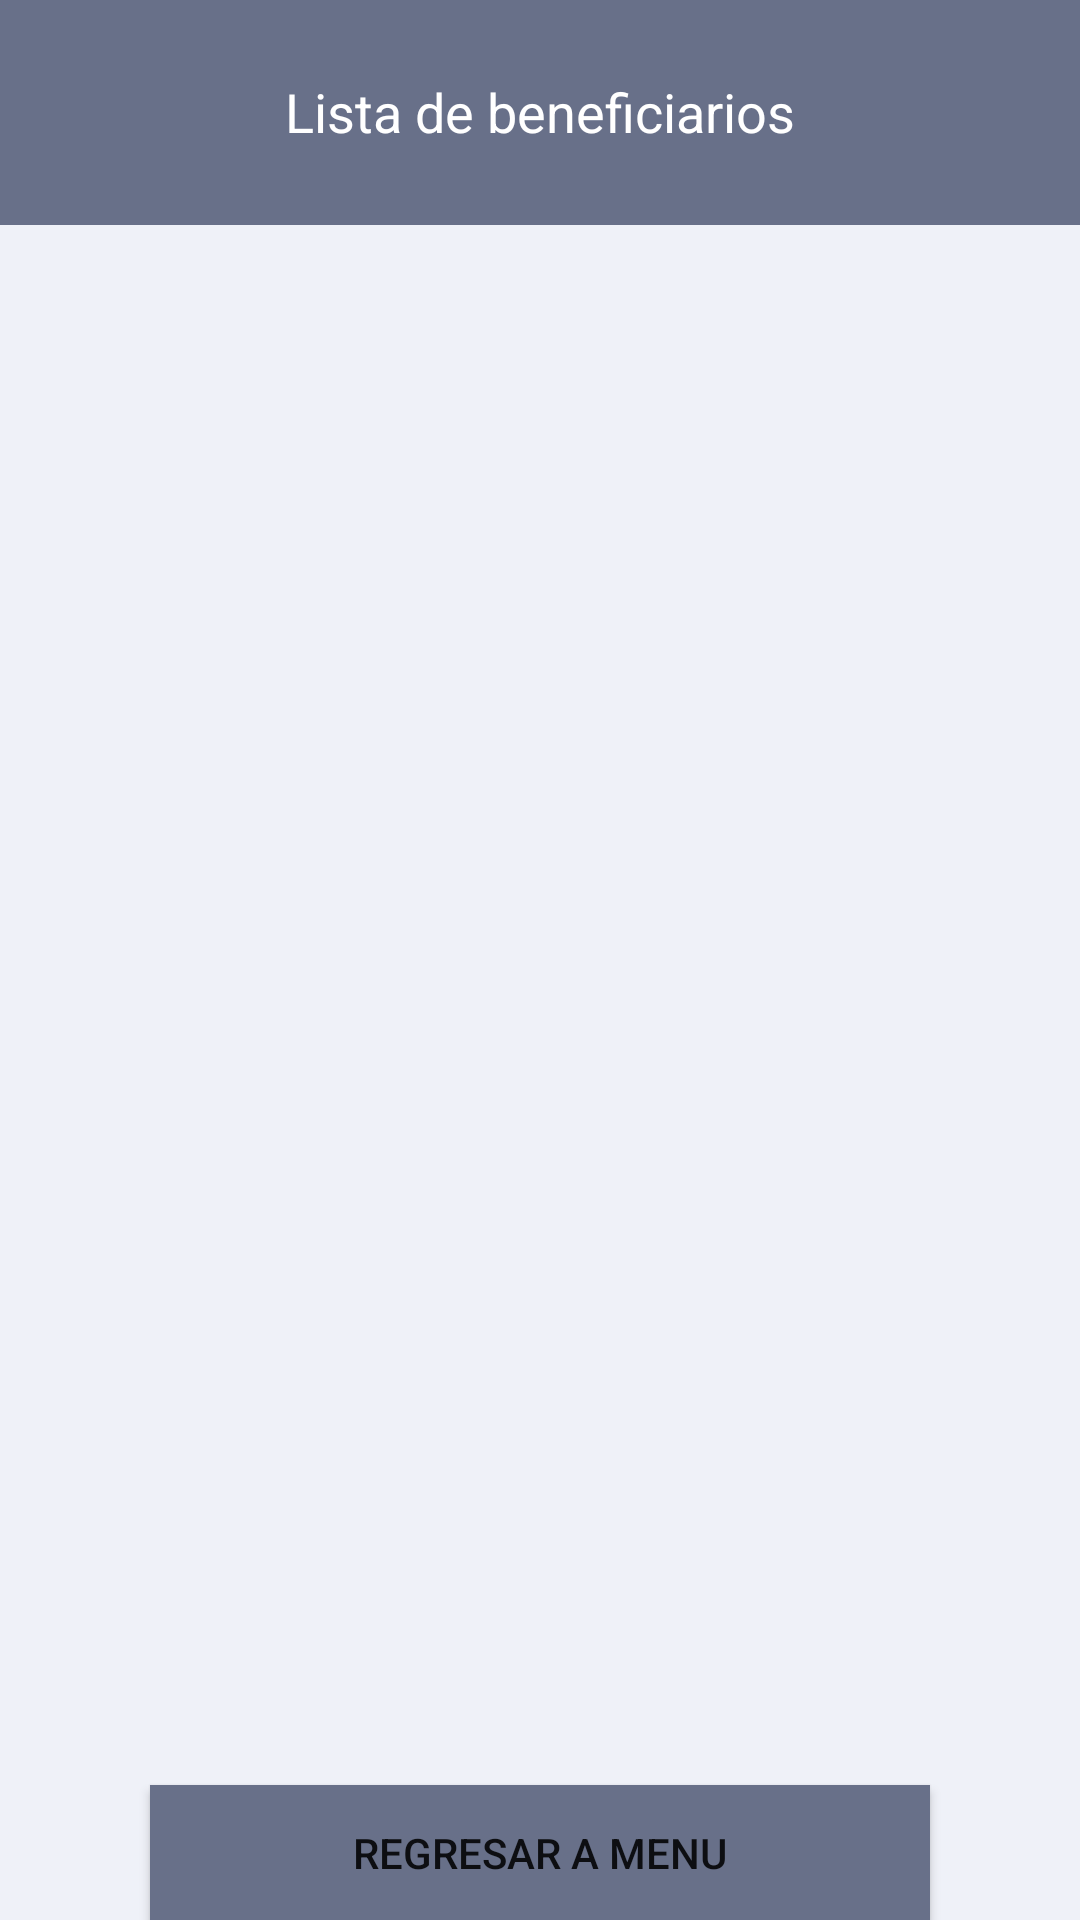

Reconstruct the res/layout file that produces this screen, plus the resources it refers to.
<!-- AndroidManifest.xml: application theme Theme.DIF -->
<!-- res/layout/activity_seguimiento_trabajosocial.xml -->
<?xml version="1.0" encoding="utf-8"?>
<RelativeLayout xmlns:android="http://schemas.android.com/apk/res/android"
    xmlns:app="http://schemas.android.com/apk/res-auto"
    xmlns:tools="http://schemas.android.com/tools"
    android:layout_width="match_parent"
    android:layout_height="match_parent"
    android:background="#EFF1F8"
    tools:context=".seguimiento_trabajosocial">
    <TextView
        android:id="@+id/text1"
        android:layout_width="match_parent"
        android:layout_height="75dp"
        android:background="#687089"
        android:paddingTop="25dp"
        android:text="Lista de beneficiarios"
        android:textAlignment="center"
        android:textColor="#FFFFFF"
        android:textSize="18sp" />

    <ListView
        android:id="@+id/libenefi"
        android:layout_width="match_parent"
        android:layout_height="500dp"
        android:layout_below="@+id/text1"
        android:background="#EFF1F8"
        android:textColor="#000000"></ListView>
    <Button
        android:id="@+id/submit"
        android:layout_width="match_parent"
        android:layout_height="wrap_content"
        android:layout_marginLeft="50dp"
        android:layout_marginRight="50dp"
        android:background="#687089"
        android:text="Regresar a Menu"
        app:backgroundTint="#687089"
        android:layout_marginTop="20dp"
        android:layout_below="@+id/libenefi"/>
    <Button
        android:id="@+id/submit2"
        android:layout_width="match_parent"
        android:layout_height="wrap_content"
        android:layout_marginLeft="50dp"
        android:layout_marginRight="50dp"
        android:background="#687089"
        android:text="Hacer parentesco"
        app:backgroundTint="#687089"
        android:layout_marginTop="20dp"
        android:layout_below="@+id/submit"/>
</RelativeLayout>
<!-- resources referenced by this layout -->
<resources>
  <style name="Theme.DIF" parent="Theme.MaterialComponents.DayNight.DarkActionBar">
          
          <item name="colorPrimary">@color/purple_500</item>
          <item name="colorPrimaryVariant">@color/purple_700</item>
          <item name="colorOnPrimary">@color/white</item>
          
          <item name="colorSecondary">@color/teal_200</item>
          <item name="colorSecondaryVariant">@color/teal_700</item>
          <item name="colorOnSecondary">@color/black</item>
          
          <item name="android:statusBarColor" tools:targetApi="l">?attr/colorPrimaryVariant</item>
          
      </style>
  <!-- not gathered from this repository: default colours our renderer supplied (Android Studio template values) -->
  <color name="purple_500">#FF6200EE</color>
  <color name="purple_700">#FF3700B3</color>
  <color name="teal_200">#FF03DAC5</color>
  <color name="teal_700">#FF018786</color>
  <color name="black">#FF000000</color>
  <color name="white">#FFFFFFFF</color>
</resources>
